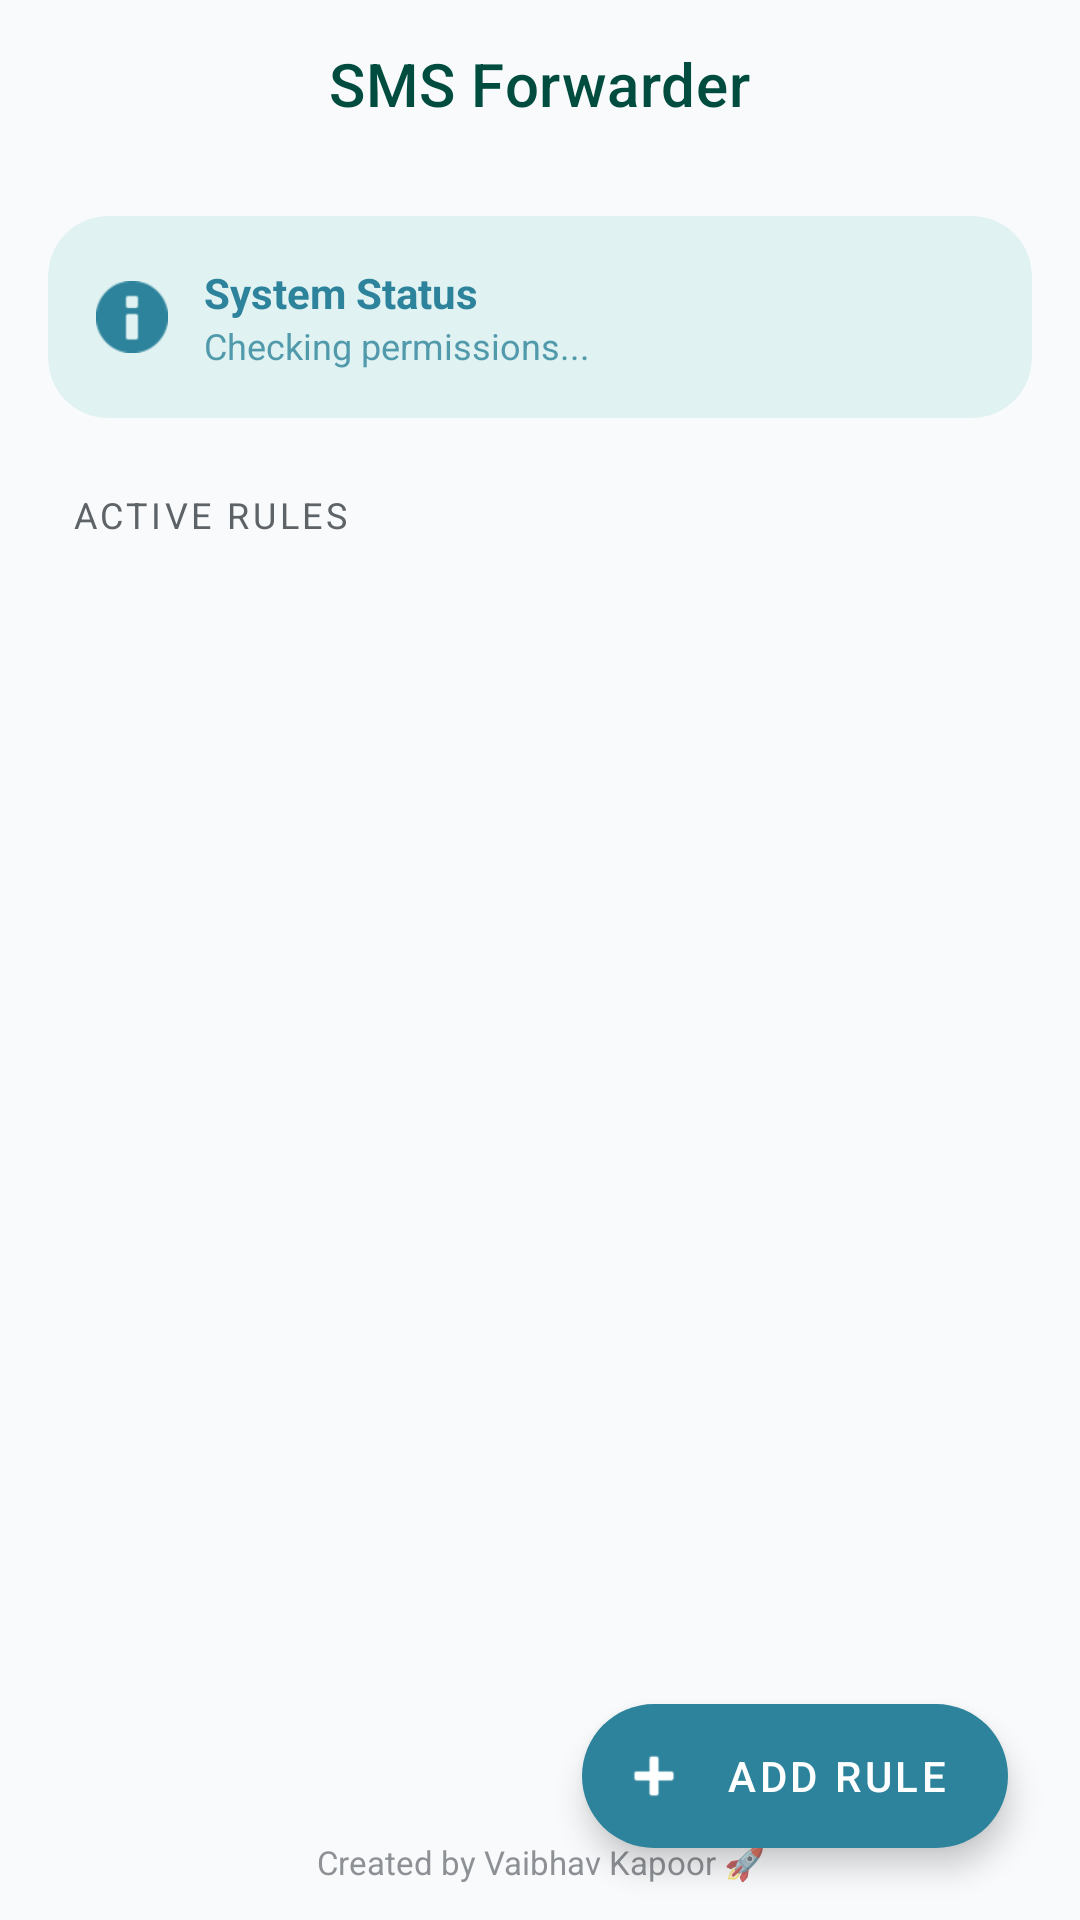

The Android layout XML behind this screen, and the referenced resources:
<!-- AndroidManifest.xml: application theme Theme.SMSFoward -->
<!-- res/layout/activity_main.xml -->
<?xml version="1.0" encoding="utf-8"?>
<androidx.coordinatorlayout.widget.CoordinatorLayout xmlns:android="http://schemas.android.com/apk/res/android"
    xmlns:app="http://schemas.android.com/apk/res-auto"
    android:layout_width="match_parent"
    android:layout_height="match_parent"
    android:background="@color/backgroundColor">

    <com.google.android.material.appbar.AppBarLayout
        android:layout_width="match_parent"
        android:layout_height="wrap_content"
        android:background="@android:color/transparent"
        app:elevation="0dp">

        <com.google.android.material.appbar.MaterialToolbar
            android:id="@+id/toolbar"
            android:layout_width="match_parent"
            android:layout_height="?attr/actionBarSize"
            app:title="SMS Forwarder"
            app:titleCentered="true"
            app:titleTextColor="@color/primaryDarkColor"
            app:titleTextAppearance="@style/TextAppearance.MaterialComponents.Headline6" />

    </com.google.android.material.appbar.AppBarLayout>

    <androidx.core.widget.NestedScrollView
        android:layout_width="match_parent"
        android:layout_height="match_parent"
        android:paddingBottom="40dp"
        android:clipToPadding="false"
        app:layout_behavior="@string/appbar_scrolling_view_behavior">

        <LinearLayout
            android:layout_width="match_parent"
            android:layout_height="wrap_content"
            android:orientation="vertical"
            android:padding="16dp">

            
            <com.google.android.material.card.MaterialCardView
                android:id="@+id/cardSystemStatus"
                android:layout_width="match_parent"
                android:layout_height="wrap_content"
                android:layout_marginBottom="24dp"
                app:cardCornerRadius="20dp"
                app:cardElevation="0dp"
                app:cardBackgroundColor="@color/primaryLightColor">

                <LinearLayout
                    android:layout_width="match_parent"
                    android:layout_height="wrap_content"
                    android:padding="16dp"
                    android:gravity="center_vertical"
                    android:orientation="horizontal">

                    <ImageView
                        android:id="@+id/ivStatusIcon"
                        android:layout_width="24dp"
                        android:layout_height="24dp"
                        android:src="@android:drawable/ic_dialog_info"
                        app:tint="@color/primaryColor" />

                    <LinearLayout
                        android:layout_width="0dp"
                        android:layout_height="wrap_content"
                        android:layout_weight="1"
                        android:layout_marginStart="12dp"
                        android:orientation="vertical">

                        <TextView
                            android:id="@+id/tvStatusTitle"
                            android:layout_width="wrap_content"
                            android:layout_height="wrap_content"
                            android:text="System Status"
                            android:textStyle="bold"
                            android:textColor="@color/primaryColor"
                            android:textSize="14sp" />

                        <TextView
                            android:id="@+id/tvStatusDesc"
                            android:layout_width="wrap_content"
                            android:layout_height="wrap_content"
                            android:text="Checking permissions..."
                            android:textColor="@color/primaryColor"
                            android:alpha="0.8"
                            android:textSize="12sp" />
                    </LinearLayout>

                    <Button
                        android:id="@+id/btnGrantAction"
                        style="@style/Widget.MaterialComponents.Button.TextButton"
                        android:layout_width="wrap_content"
                        android:layout_height="wrap_content"
                        android:text="FIX"
                        android:visibility="gone"
                        android:textColor="@color/primaryColor" />
                </LinearLayout>
            </com.google.android.material.card.MaterialCardView>

            <TextView
                android:layout_width="wrap_content"
                android:layout_height="wrap_content"
                android:text="Active Rules"
                android:textSize="12sp"
                android:textAllCaps="true"
                android:letterSpacing="0.1"
                android:textColor="@color/secondaryTextColor"
                android:layout_marginBottom="12dp"
                android:layout_marginStart="8dp" />

            <androidx.recyclerview.widget.RecyclerView
                android:id="@+id/rvRules"
                android:layout_width="match_parent"
                android:layout_height="wrap_content"
                android:nestedScrollingEnabled="false"
                android:layout_marginBottom="100dp" />

        </LinearLayout>
    </androidx.core.widget.NestedScrollView>

    <TextView
        android:layout_width="match_parent"
        android:layout_height="wrap_content"
        android:text="Created by Vaibhav Kapoor 🚀"
        android:textAlignment="center"
        android:textColor="@color/secondaryTextColor"
        android:textSize="11sp"
        android:layout_gravity="bottom"
        android:paddingBottom="12dp"
        android:alpha="0.7" />

    <com.google.android.material.floatingactionbutton.ExtendedFloatingActionButton
        android:id="@+id/fabAddRule"
        android:layout_width="wrap_content"
        android:layout_height="wrap_content"
        android:layout_gravity="bottom|end"
        android:layout_margin="24dp"
        android:layout_marginBottom="48dp"
        android:text="Add Rule"
        app:icon="@android:drawable/ic_input_add"
        android:textColor="@android:color/white"
        app:iconTint="@android:color/white"
        app:backgroundTint="@color/primaryColor"
        app:cornerRadius="24dp" />

</androidx.coordinatorlayout.widget.CoordinatorLayout>
<!-- resources referenced by this layout -->
<resources>
  <color name="backgroundColor">#F8FAFB</color>
  <color name="primaryColor">#2C839B</color>
  <color name="primaryDarkColor">#004D40</color>
  <color name="primaryLightColor">#E0F2F1</color>
  <color name="secondaryTextColor">#5E6368</color>
  <style name="Theme.SMSFoward" parent="Theme.MaterialComponents.DayNight.NoActionBar">
          
          <item name="colorPrimary">@color/primaryColor</item>
          <item name="colorPrimaryVariant">@color/primaryDarkColor</item>
          <item name="colorOnPrimary">@color/white</item>
          
          <item name="colorSecondary">@color/primaryColor</item>
          <item name="colorSecondaryVariant">@color/primaryDarkColor</item>
          <item name="colorOnSecondary">@color/white</item>
  
          
          <item name="android:windowBackground">@color/backgroundColor</item>
          <item name="colorSurface">@color/surfaceColor</item>
          <item name="colorError">@color/errorColor</item>
  
          
          <item name="android:statusBarColor">@color/backgroundColor</item>
          <item name="android:windowLightStatusBar" tools:targetApi="m">true</item>
  
          
          <item name="shapeAppearanceMediumComponent">@style/ShapeAppearance.App.MediumComponent</item>
      </style>
  <color name="white">#FFFFFF</color>
  <color name="surfaceColor">#FFFFFF</color>
  <color name="errorColor">#E53935</color>
  <style name="ShapeAppearance.App.MediumComponent" parent="ShapeAppearance.MaterialComponents.MediumComponent">
          <item name="cornerSize">28dp</item>
      </style>
</resources>
